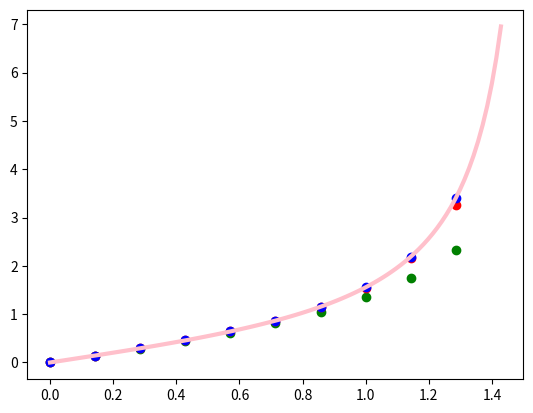

Write the Python code that produced this figure.
import numpy as np
import matplotlib.pyplot as plt
import math

N = 10


def f(t, w):
    return 1 + w * w


def pt(res, color):
    plt.scatter(np.array(res).T[0], np.array(res).T[1], color=color)


def inplot():
    x = np.linspace(0, np.pi / 2.2, 100, endpoint=True)
    y = np.tan(x)
    plt.plot(x, y, color='pink', linewidth=3)


def Euler(a=0, b=math.pi / 2.2, n=N, alpha=0):
    h = (b - a) / n
    t = a
    w = alpha
    res = [[t, w]]
    for i in range(1, n):
        w += h * f(t, w)
        t += h
        res.append([t, w])

    return res


def improvedEuler(a=0, b=math.pi / 2.2, n=N, alpha=0):
    h = (b - a) / n
    t = a
    w = alpha
    res = [[t, w]]
    for i in range(1, n):
        t1 = w + h * f(t, w)
        w += h / 2 * (f(t, w) + f(t + h, t1))
        t += h
        res.append([t, w])
    return res


def RungeKutta(a=0, b=math.pi / 2.2, n=N, alpha=0):
    h = (b - a) / n
    t = a
    w = alpha
    res = [[t, w]]
    for i in range(1, n):
        k1 = h * f(t, w)
        k2 = h * f(t + h / 2, w + k1 / 2)
        k3 = h * f(t + h / 2, w + k2 / 2)
        k4 = h * f(t + h / 2, w + k3)
        w += (k1 + 2 * k2 + 2 * k3 + k4) / 6
        t += h
        res.append([t, w])
    return res


res1 = Euler()
pt(res1, 'green')

res2 = improvedEuler()
pt(res2, 'red')

res3 = RungeKutta()
pt(res3, 'blue')

inplot()

plt.show()
